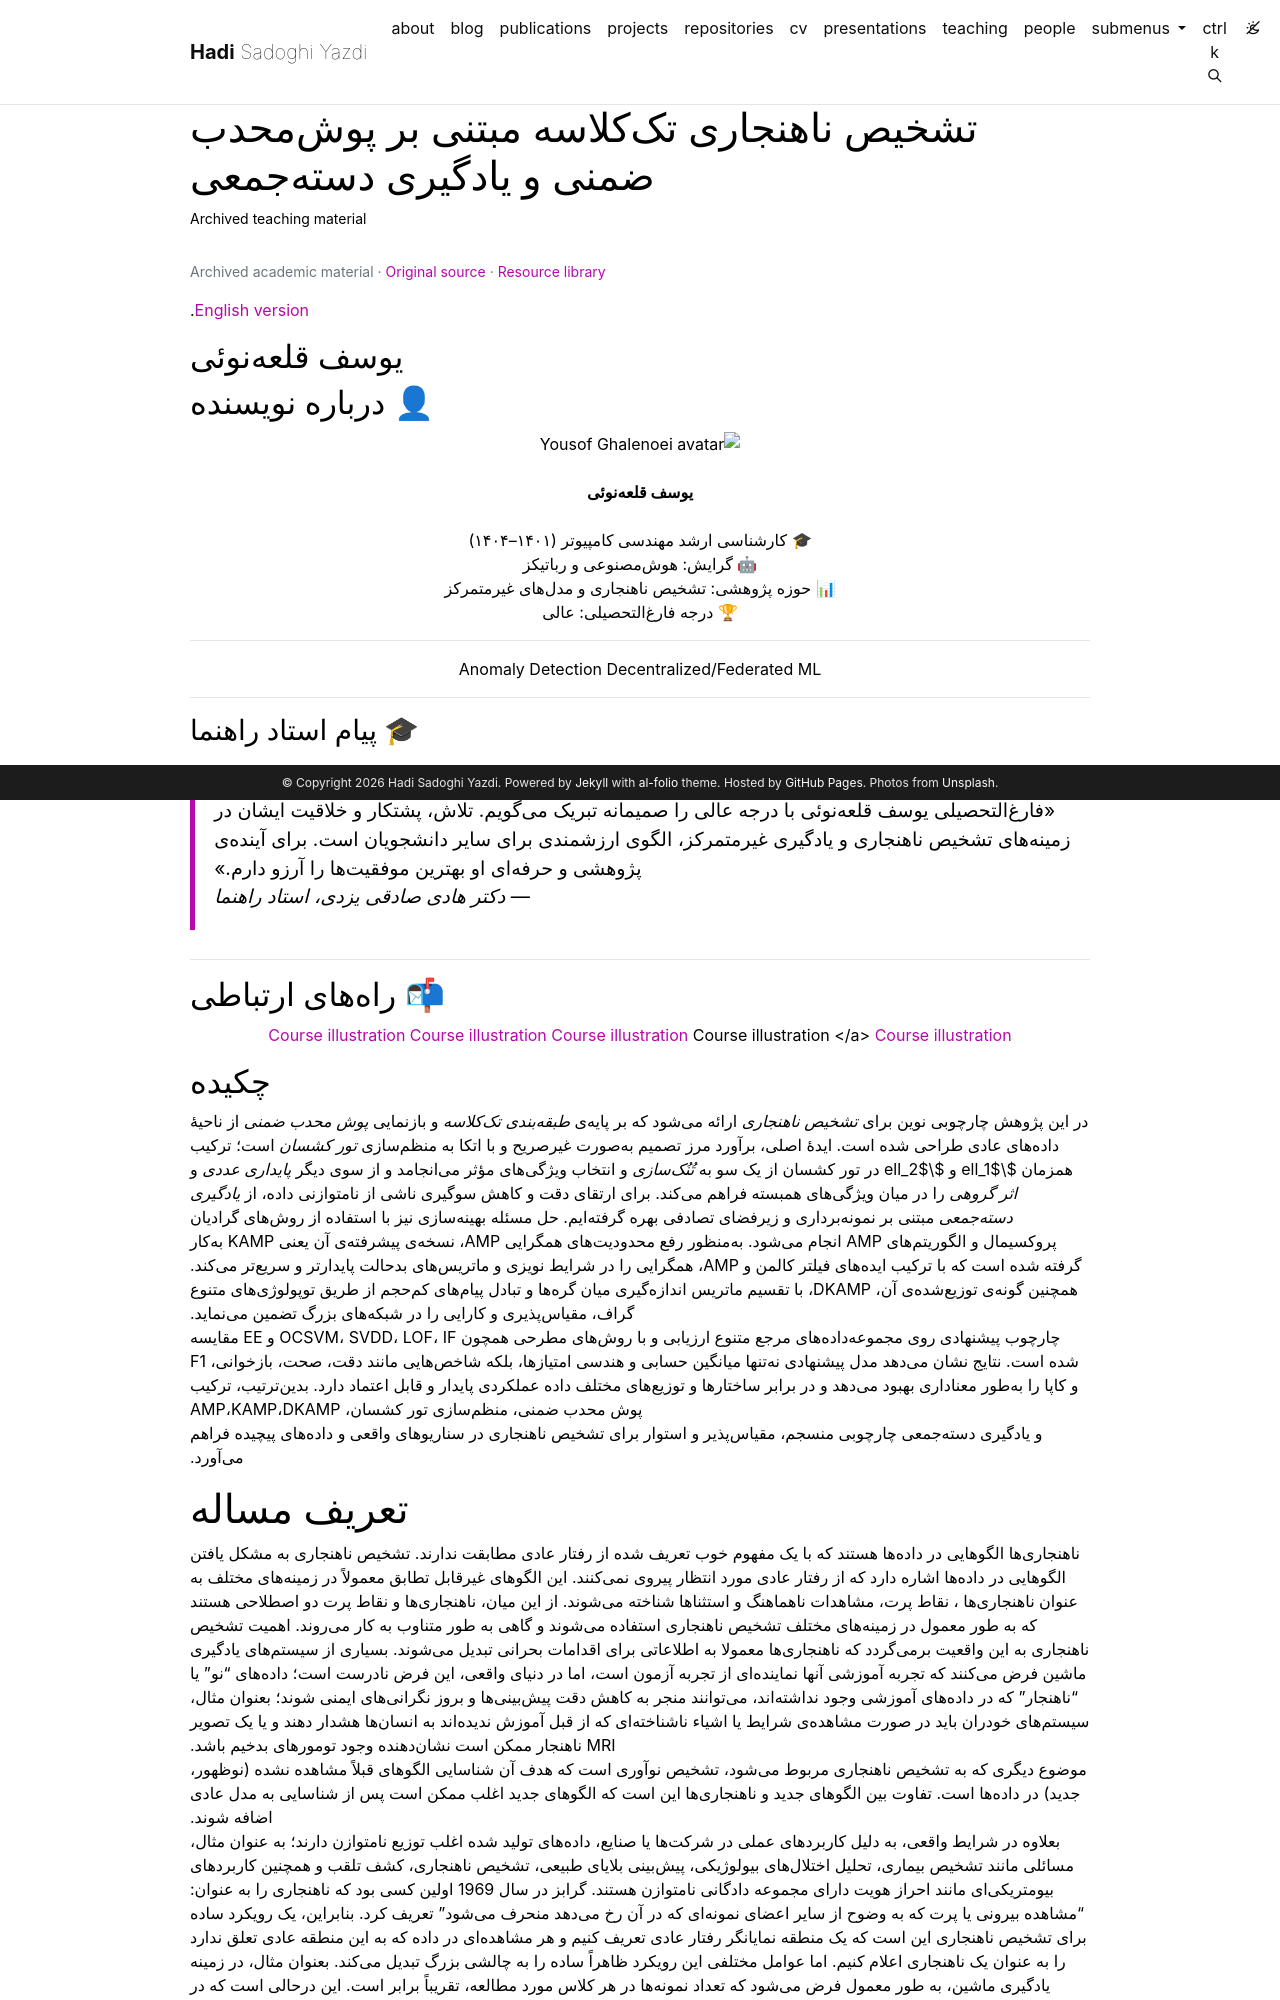

repository: h-sadoghi/h-sadoghi.github.io · page: resources/teaching-toolkit-thesisinfoghalenoei/index.html · generator: jekyll

---
layout: legacy_page
title: تشخیص ناهنجاری تککلاسه مبتنی بر پوشمحدب ضمنی و یادگیری دستهجمعی
permalink: /resources/teaching-toolkit-thesisinfoghalenoei/
description: Archived teaching material
nav: false
math: true
mermaid:
  enabled: false
  zoomable: false
legacy_source: https://hadisadoghiyazdi1971.github.io/teaching/studenteffort/toolkit/ThesisInfoGhalenoei/
legacy_group: Research toolkit
legacy_dir: rtl
lang: fa
---

{% raw %}
[English version](/blog/2025/Single-class-anomaly-detection-based-on-implicit-anomaly-detection-and-ensemble-learning/).

## یوسف قلعهنوئی

## 👤 درباره نویسنده

<p align="center" dir="rtl">
  <img loading="lazy" src="https://github.com/YousofLHC.png" alt="Yousof Ghalenoei avatar"><br><br>
  <b>یوسف قلعهنوئی</b><br><br>
  🎓 کارشناسی ارشد مهندسی کامپیوتر (۱۴۰۱–۱۴۰۴)<br>
  🤖 گرایش: هوشمصنوعی و رباتیکز<br>
  📊 حوزه پژوهشی: تشخیص ناهنجاری و مدلهای غیرمتمرکز<br>
  🏆 درجه فارغالتحصیلی: عالی
</p>

---

<p align="center" dir="rtl">
  Anomaly Detection
  Decentralized/Federated ML
</p>

---

### 🎓 پیام استاد راهنما

> «فارغالتحصیلی یوسف قلعهنوئی با درجه عالی را صمیمانه تبریک میگویم. تلاش، پشتکار و خلاقیت ایشان در زمینههای تشخیص ناهنجاری و یادگیری غیرمتمرکز، الگوی ارزشمندی برای سایر دانشجویان است. برای آیندهی پژوهشی و حرفهای او بهترین موفقیتها را آرزو دارم.»  
> — _دکتر هادی صادقی یزدی، استاد راهنما_

---

## 📬 راههای ارتباطی

<p align="center">
  <a href="https://github.com/YousofLHC">
    Course illustration
  </a>
  <a href="https://www.linkedin.com/in/yousof-ghalenoei-71899315b">
    Course illustration
  </a>
  <a href="https://t.me/Yousof_LHC">
    Course illustration
  </a>
    Course illustration
  </a>
  <a href="https://twitter.com/YousofLHC">
    Course illustration
  </a>
</p>

## چکیده

در این پژوهش چارچوبی نوین برای _تشخیص ناهنجاری_ ارائه میشود که بر پایهی _طبقهبندی تککلاسه_ و بازنمایی _پوش محدب ضمنی_ از ناحیهٔ دادههای عادی طراحی شده است. ایدهٔ اصلی، برآورد مرز تصمیم بهصورت غیرصریح و با اتکا به منظمسازی _تور کشسان_ است؛ ترکیب همزمان $\ell_1$ و $\ell_2$ در تور کشسان از یک سو به _تُنُکسازی_ و انتخاب ویژگیهای مؤثر میانجامد و از سوی دیگر _پایداری عددی_ و _اثر گروهی_ را در میان ویژگیهای همبسته فراهم میکند. برای ارتقای دقت و کاهش سوگیری ناشی از نامتوازنی داده، از _یادگیری دستهجمعی_ مبتنی بر نمونهبرداری و زیرفضای تصادفی بهره گرفتهایم. حل مسئله بهینهسازی نیز با استفاده از روشهای گرادیان پروکسیمال و الگوریتمهای AMP انجام میشود. بهمنظور رفع محدودیتهای همگرایی AMP، نسخهی پیشرفتهی آن یعنی KAMP بهکار گرفته شده است که با ترکیب ایدههای فیلتر کالمن و AMP، همگرایی را در شرایط نویزی و ماتریسهای بدحالت پایدارتر و سریعتر میکند. همچنین گونهی توزیعشدهی آن، DKAMP، با تقسیم ماتریس اندازهگیری میان گرهها و تبادل پیامهای کمحجم از طریق توپولوژیهای متنوع گراف، مقیاسپذیری و کارایی را در شبکههای بزرگ تضمین مینماید.  
چارچوب پیشنهادی روی مجموعهدادههای مرجع متنوع ارزیابی و با روشهای مطرحی همچون OCSVM، SVDD، LOF، IF و EE مقایسه شده است. نتایج نشان میدهد مدل پیشنهادی نهتنها میانگین حسابی و هندسی امتیازها، بلکه شاخصهایی مانند دقت، صحت، بازخوانی، F1 و کاپا را بهطور معناداری بهبود میدهد و در برابر ساختارها و توزیعهای مختلف داده عملکردی پایدار و قابل اعتماد دارد. بدینترتیب، ترکیب پوش محدب ضمنی، منظمسازی تور کشسان، AMP،KAMP،DKAMP  
و یادگیری دستهجمعی چارچوبی منسجم، مقیاسپذیر و استوار برای تشخیص ناهنجاری در سناریوهای واقعی و دادههای پیچیده فراهم میآورد.
